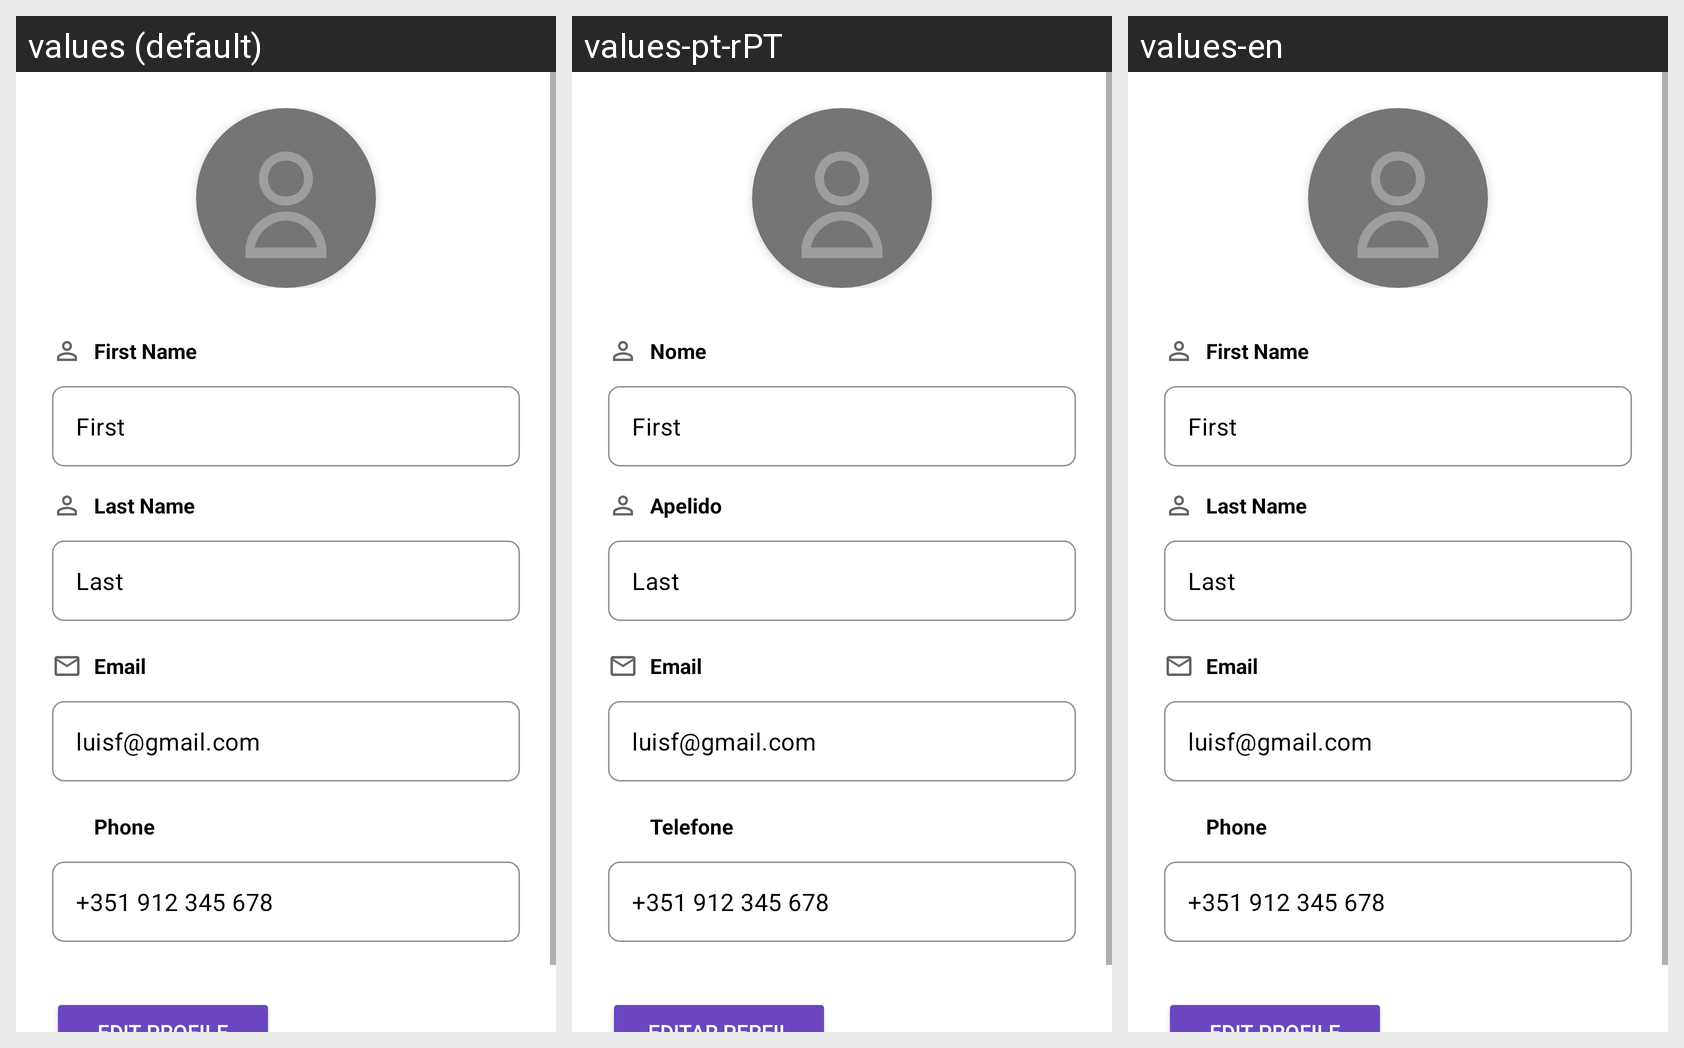

Translations of the strings shown on this Android screen, per locale in the grid:
Android screen res/layout/activity_profile.xml rendered under 3 locales, left to right: values (default), values-pt-rPT, values-en. Device: Nexus 5 (rendered at 1080×1920; each locale shown at half size, 540×960, under a caption strip naming it); theme Theme.FixLink.
Strings drawn on this screen, with the default value and each locale's value (text and hints the layout hard-codes, and strings that could not be matched under every locale, appear in the picture but are not listed):

text_first_name
  values: First Name
  values-pt-rPT: Nome
  values-en: First Name

text_last_name
  values: Last Name
  values-pt-rPT: Apelido
  values-en: Last Name

text_email
  values: Email
  values-pt-rPT: Email
  values-en: Email

text_phone
  values: Phone
  values-pt-rPT: Telefone
  values-en: Phone
